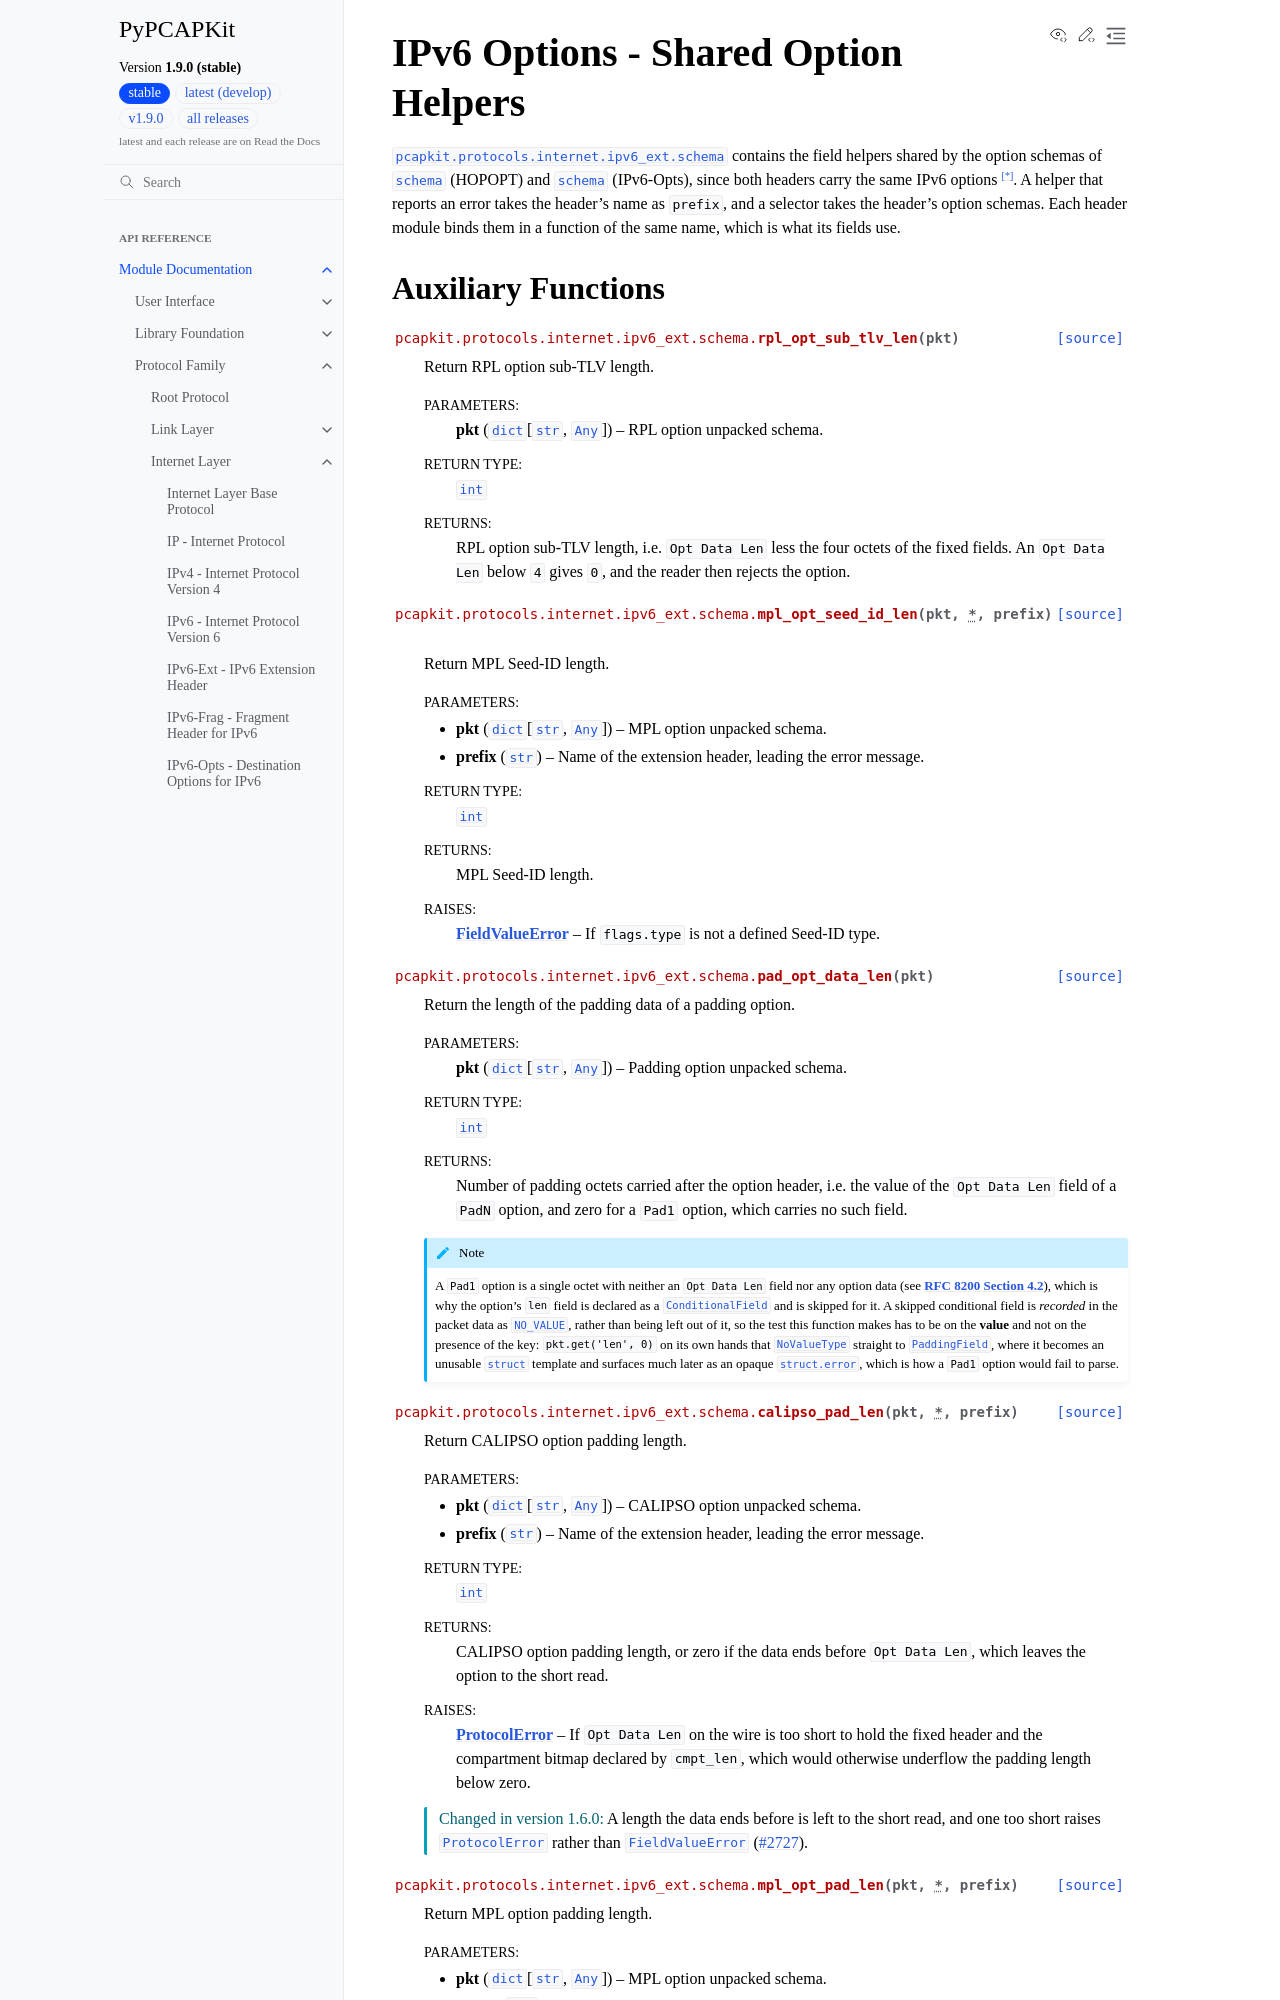

repository: JarryShaw/PyPCAPKit · page: pcapkit/protocols/internet/ipv6_option.html · generator: sphinx

IPv6 Options - Shared Option Helpers
====================================

.. currentmodule:: pcapkit.protocols.internet.ipv6_ext.schema

:mod:`pcapkit.protocols.internet.ipv6_ext.schema` contains the field helpers
shared by the option schemas of
:mod:`~pcapkit.protocols.internet.hopopt.schema` (HOPOPT) and
:mod:`~pcapkit.protocols.internet.ipv6_opts.schema` (IPv6-Opts), since both
headers carry the same IPv6 options [*]_. A helper that reports an error takes
the header's name as ``prefix``, and a selector takes the header's option
schemas. Each header module binds them in a function of the same name, which
is what its field
